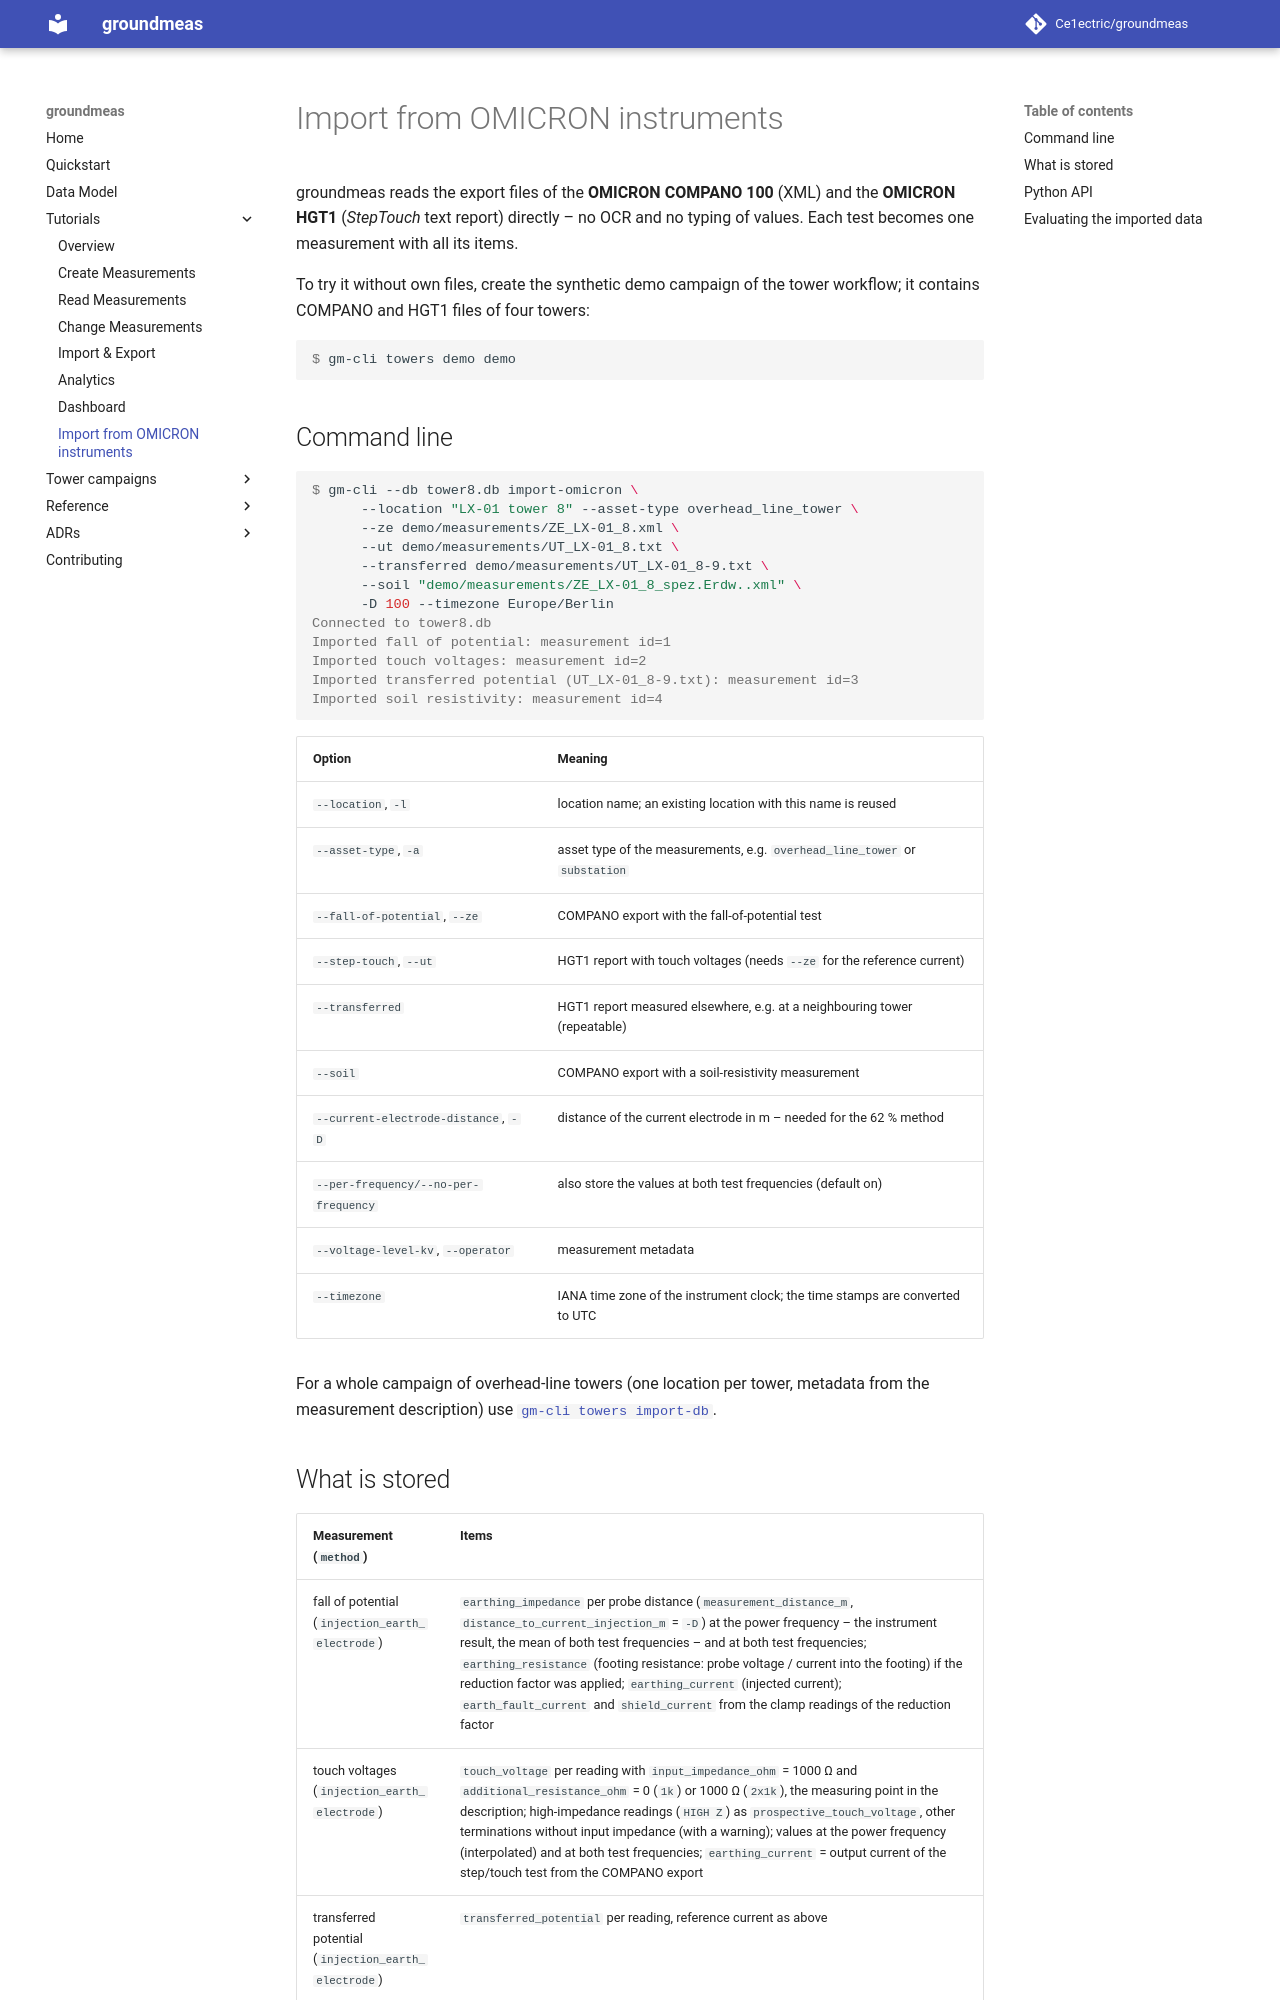

repository: Ce1ectric/groundmeas · page: 17_instrument_import/index.html · generator: mkdocs

# Import from OMICRON instruments

groundmeas reads the export files of the **OMICRON COMPANO 100** (XML) and the
**OMICRON HGT1** (*StepTouch* text report) directly – no OCR and no typing of
values. Each test becomes one measurement with all its items.

To try it without own files, create the synthetic demo campaign of the tower
workflow; it contains COMPANO and HGT1 files of four towers:

```console
$ gm-cli towers demo demo
```

## Command line

```console
$ gm-cli --db tower8.db import-omicron \
      --location "LX-01 tower 8" --asset-type overhead_line_tower \
      --ze demo/measurements/ZE_LX-01_8.xml \
      --ut demo/measurements/UT_LX-01_8.txt \
      --transferred demo/measurements/UT_LX-01_8-9.txt \
      --soil "demo/measurements/ZE_LX-01_8_spez.Erdw..xml" \
      -D 100 --timezone Europe/Berlin
Connected to tower8.db
Imported fall of potential: measurement id=1
Imported touch voltages: measurement id=2
Imported transferred potential (UT_LX-01_8-9.txt): measurement id=3
Imported soil resistivity: measurement id=4
```

| Option | Meaning |
| --- | --- |
| `--location`, `-l` | location name; an existing location with this name is reused |
| `--asset-type`, `-a` | asset type of the measurements, e.g. `overhead_line_tower` or `substation` |
| `--fall-of-potential`, `--ze` | COMPANO export with the fall-of-potential test |
| `--step-touch`, `--ut` | HGT1 report with touch voltages (needs `--ze` for the reference current) |
| `--transferred` | HGT1 report measured elsewhere, e.g. at a neighbouring tower (repeatable) |
| `--soil` | COMPANO export with a soil-resistivity measurement |
| `--current-electrode-distance`, `-D` | distance of the current electrode in m – needed for the 62 % method |
| `--per-frequency/--no-per-frequency` | also store the values at both test frequencies (default on) |
| `--voltage-level-kv`, `--operator` | measurement metadata |
| `--timezone` | IANA time zone of the instrument clock; the time stamps are converted to UTC |

For a whole campaign of overhead-line towers (one location per tower,
metadata from the measurement description) use
[`gm-cli towers import-db`](towers/database.md).
